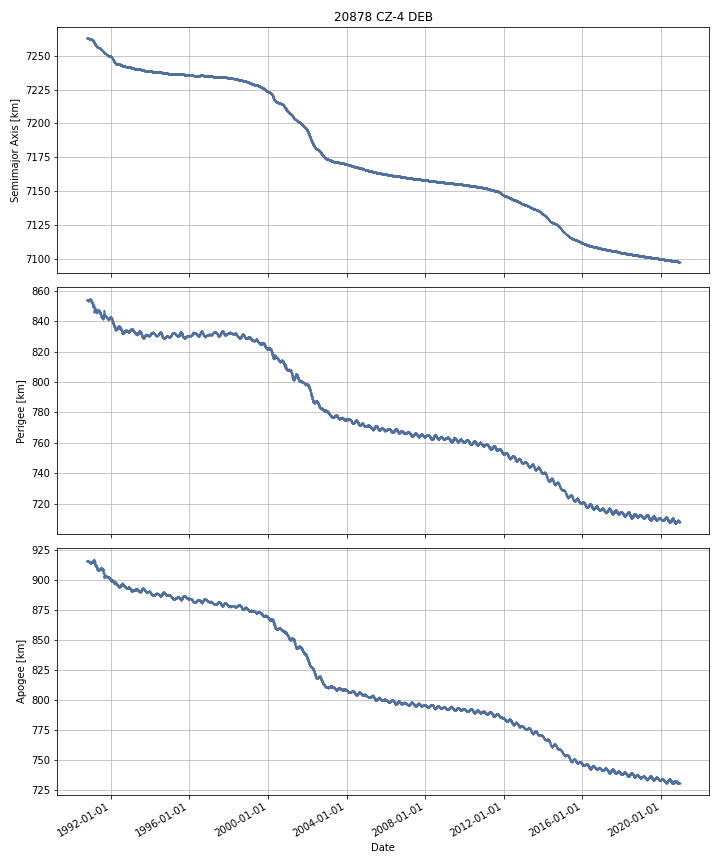

Data behind this chart, as committed beside it:
DATE, SEMIMAJOR_AXIS, PERIAPSIS, APOAPSIS, DOT_SEMIMAJOR_AXIS, DOT_PERIAPSIS, DOT_APOAPSIS
1990-10-16, 7263, 853.9, 916, , , 
1990-10-17, 7263, 853.9, 915.9, -0.01893, -0.02052, -0.01734
1990-10-18, 7263, 853.9, 915.9, -0.01871, -0.01914, -0.01828
1990-10-19, 7263, 853.8, 915.9, -0.01761, -0.04043, 0.00521
1990-10-20, 7263, 853.8, 915.9, -0.01754, -0.04175, 0.006661
1990-10-21, 7263, 853.7, 915.9, -0.01754, -0.04175, 0.006661
1990-10-22, 7263, 853.7, 916, -0.01797, -0.04504, 0.00911
1990-10-23, 7263, 853.7, 915.9, -0.01776, 0.04017, -0.07568
1990-10-24, 7263, 853.8, 915.8, -0.0173, 0.08904, -0.1236
1990-10-25, 7263, 853.9, 915.7, -0.01656, 0.05129, -0.08442
1990-10-26, 7263, 853.9, 915.6, -0.01507, -0.00426, -0.02589
1990-10-27, 7263, 853.9, 915.6, -0.01513, 0.0003855, -0.03064
1990-10-28, 7263, 853.8, 915.7, -0.009275, -0.06783, 0.04928
1990-10-29, 7263, 853.5, 916, 0.009168, -0.2782, 0.2965
1990-10-30, 7263, 853.5, 915.9, -0.005237, 0.007987, -0.01846
1990-10-31, 7263, 853.6, 915.9, -0.01229, 0.05125, -0.07582
1990-11-01, 7263, 853.6, 915.8, -0.00756, 0.06469, -0.0798
1990-11-02, 7263, 853.7, 915.7, -0.005934, 0.06269, -0.07455
1990-11-03, 7263, 853.7, 915.7, -0.006023, -0.01942, 0.007373
1990-11-04, 7263, 853.5, 915.8, -0.007481, -0.1362, 0.1213
1990-11-05, 7263, 853.5, 915.9, -0.008966, -0.06506, 0.04712
1990-11-06, 7263, 853.5, 915.8, -0.006474, 0.05454, -0.06749
1990-11-07, 7263, 853.6, 915.7, -0.005854, 0.07336, -0.08507
1990-11-08, 7263, 853.6, 915.7, -0.006931, 0.0241, -0.03796
1990-11-09, 7263, 853.6, 915.7, -0.007055, 0.01843, -0.03254
1990-11-10, 7263, 853.7, 915.6, -0.008667, 0.01381, -0.03114
1990-11-11, 7263, 853.7, 915.6, -0.008847, 0.01329, -0.03099
1990-11-12, 7263, 853.7, 915.6, -0.008847, 0.01329, -0.03099
1990-11-13, 7263, 853.7, 915.6, -0.01173, -0.03239, 0.008934
1990-11-14, 7263, 853.6, 915.6, -0.01249, -0.02732, 0.002343
1990-11-15, 7263, 853.6, 915.6, -0.0135, -0.06194, 0.03495
1990-11-16, 7263, 853.6, 915.6, -0.01215, 0.02615, -0.05045
1990-11-17, 7263, 853.6, 915.5, -0.01212, 0.02808, -0.05232
1990-11-18, 7263, 853.6, 915.5, -0.01211, 0.01504, -0.03926
1990-11-19, 7263, 853.6, 915.4, -0.01211, 0.001035, -0.02525
1990-11-20, 7263, 853.6, 915.4, -0.01195, -0.01436, -0.009533
1990-11-21, 7263, 853.6, 915.4, -0.01075, 0.001607, -0.02311
1990-11-22, 7263, 853.6, 915.4, -0.009797, 0.002972, -0.02257
1990-11-23, 7263, 853.6, 915.4, -0.008651, 0.005909, -0.02321
1990-11-24, 7263, 853.7, 915.3, -0.006804, 0.05456, -0.06816
1990-11-25, 7263, 853.7, 915.2, -0.005237, 0.04723, -0.05771
1990-11-26, 7263, 853.8, 915.2, -0.002118, 0.05381, -0.05805
1990-11-27, 7263, 853.8, 915.2, -0.004463, -0.007167, -0.001758
1990-11-28, 7263, 853.8, 915.2, 0.0008886, -0.01243, 0.01421
1990-11-29, 7263, 853.9, 915, -7.195740909082815e-05, 0.1676, -0.1677
1990-11-30, 7263, 853.9, 915, -0.001443, 0.01003, -0.01292
1990-12-01, 7263, 854.1, 914.9, -0.0008331, 0.1139, -0.1156
1990-12-02, 7263, 854.1, 914.9, -0.0003598, 0.02842, -0.02914
1990-12-03, 7263, 854.1, 914.9, -0.001073, 0.00326, -0.005406
1990-12-04, 7263, 854.1, 914.9, -0.002342, -0.0411, 0.03642
1990-12-05, 7263, 854.1, 914.9, -0.002732, 0.03063, -0.0361
1990-12-06, 7263, 854.1, 914.8, -0.002732, 0.03063, -0.0361
1990-12-07, 7263, 854.1, 914.8, -0.005132, -0.02137, 0.0111
1990-12-08, 7263, 854.2, 914.8, -0.006895, 0.06044, -0.07423
1990-12-09, 7263, 854.2, 914.7, -0.007001, 0.06612, -0.08012
1990-12-10, 7263, 854.1, 914.8, -0.01189, -0.1025, 0.07876
1990-12-11, 7263, 854.3, 914.6, -0.009718, 0.1509, -0.1703
1990-12-12, 7263, 854.3, 914.5, -0.01186, 0.05861, -0.08232
1990-12-13, 7263, 854.6, 914.2, -0.01558, 0.262, -0.2931
1990-12-14, 7263, 854.5, 914.3, -0.01382, -0.06899, 0.04135
... 10,953 more rows
